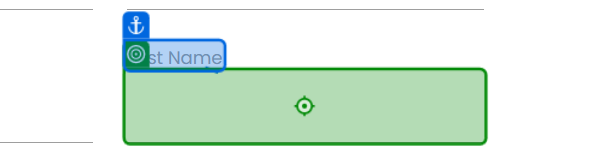
Task: 空のプロジェクト
Workflow: ProccessData

Step 1 [try]: type "[CurrentRow("Name").ToString().Split(" "c)(0)]" into the text box 'xy8je' in window 'Rpa Challenge' (chrome.exe)

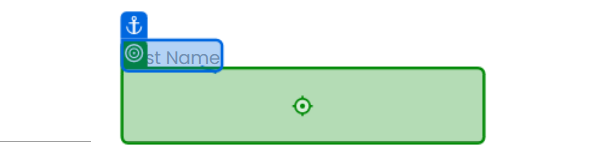
Step 2: type "[CurrentRow("Name").ToString().Split(" "c)(1)]" into the text box 'kZ96A' in window 'Rpa Challenge' (chrome.exe)

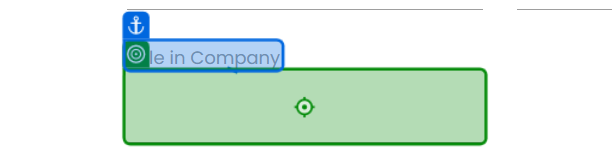
Step 3: type "[CurrentRow("Role in Company").ToString()]" into the text box in window 'Rpa Challenge' (chrome.exe)

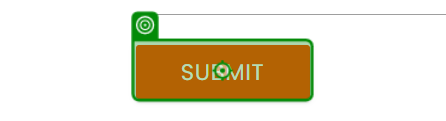
Step 4: click on the text box in window 'Rpa Challenge' (chrome.exe)
